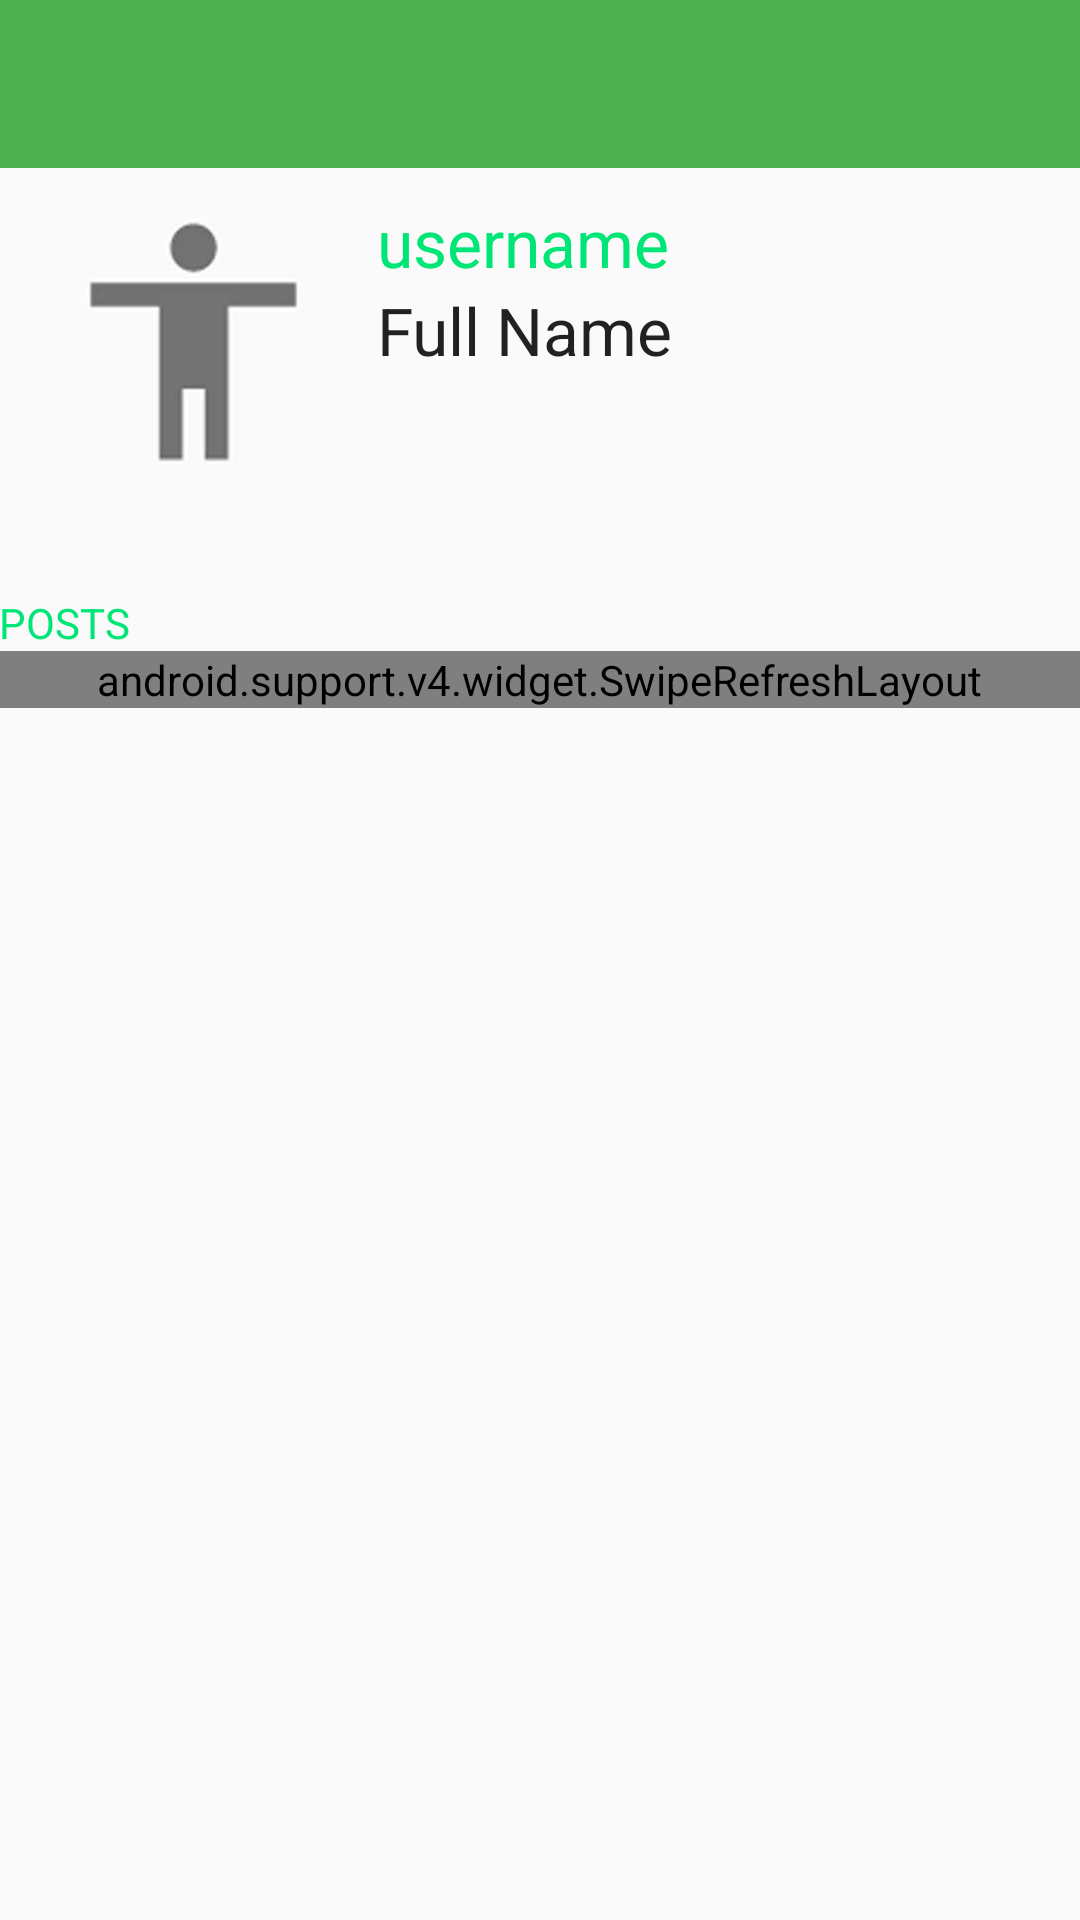

The Android layout XML behind this screen, and the referenced resources:
<!-- AndroidManifest.xml: application theme AppTheme -->
<!-- res/layout/activity_user.xml -->
<RelativeLayout xmlns:android="http://schemas.android.com/apk/res/android"
    xmlns:tools="http://schemas.android.com/tools"
    android:layout_width="match_parent"
    android:layout_height="match_parent"
    android:paddingBottom="@dimen/activity_vertical_margin"
    android:paddingLeft="@dimen/activity_horizontal_margin"
    android:paddingTop="@dimen/activity_vertical_margin"
    tools:context="com.v4ivstudio.cocan.UserActivity">

    <include
        android:id="@+id/app_bar"
        layout="@layout/app_bar" />

    <ImageView
        android:layout_width="wrap_content"
        android:layout_height="wrap_content"
        android:id="@+id/imageView"
        android:paddingTop="10dp"
        android:paddingLeft="16dp"
        android:src="@drawable/ic_user"
        android:layout_below="@+id/app_bar"
        android:layout_alignParentLeft="true"
        android:layout_alignParentStart="true" />

    <TextView
        android:layout_width="wrap_content"
        android:layout_height="wrap_content"
        android:textAppearance="?android:attr/textAppearanceLarge"
        android:text="username"
        android:textColor="@color/accentColor"
        android:paddingTop="10dp"
        android:paddingLeft="10dp"
        android:paddingRight="16dp"
        android:id="@+id/userN"
        android:layout_below="@+id/app_bar"
        android:layout_toRightOf="@+id/imageView"
        android:layout_toEndOf="@+id/imageView" />

    <TextView
        android:layout_width="wrap_content"
        android:layout_height="wrap_content"
        android:textAppearance="?android:attr/textAppearanceLarge"
        android:text="Full Name"
        android:paddingLeft="10dp"
        android:paddingRight="16dp"
        android:id="@+id/naMe"
        android:layout_below="@+id/userN"
        android:layout_toRightOf="@+id/imageView"
        android:layout_toEndOf="@+id/imageView" />

    <TextView
        android:id="@+id/myPosts"
        android:layout_width="wrap_content"
        android:layout_height="wrap_content"
        android:layout_marginTop="32dp"
        android:text="POSTS"
        android:textAppearance="?android:attr/textAppearanceSmall"
        android:textColor="@color/accentColor"
        android:layout_below="@+id/imageView"
        android:layout_alignParentLeft="true"
        android:layout_alignParentStart="true" />

    <android.support.v4.widget.SwipeRefreshLayout
        android:id="@+id/activity_main_swipe_refresh_layout"
        android:layout_width="match_parent"
        android:layout_height="wrap_content"
        android:layout_below="@+id/myPosts">
        <ListView
            android:id="@+id/usrPosts"
            android:layout_width="wrap_content"
            android:layout_height="wrap_content"
            android:layout_alignParentLeft="true"
            android:layout_alignParentStart="true"
            android:paddingTop="5dp" />
    </android.support.v4.widget.SwipeRefreshLayout>
</RelativeLayout>
<!-- res/layout/app_bar.xml (included above) -->
<?xml version="1.0" encoding="utf-8"?>
<android.support.v7.widget.Toolbar xmlns:android="http://schemas.android.com/apk/res/android"
    xmlns:app="http://schemas.android.com/apk/res-auto"
    android:layout_width="match_parent"
    android:layout_height="wrap_content"
    android:background="@color/primaryColor"
    app:theme="@style/Base.ThemeOverlay.AppCompat.Dark.ActionBar"
    app:popupTheme="@style/Base.Theme.AppCompat.Light">
</android.support.v7.widget.Toolbar>
<!-- resources referenced by this layout -->
<resources>
  <color name="accentColor">#00E676</color>
  <color name="primaryColor">#4CAF50</color>
  <!-- drawable ic_user: jpg bitmap (drawable-xxhdpi, 15709 bytes) -->
  <style name="AppTheme" parent="AppTheme.Base">
          
      </style>
  <style name="AppTheme.Base" parent="Theme.AppCompat.Light.NoActionBar">
          <item name="colorPrimary">@color/primaryColor</item>
          <item name="colorPrimaryDark">@color/primaryColorDark</item>
          <item name="colorAccent">@color/accentColor</item>
      </style>
  <color name="primaryColorDark">#388E3C</color>
</resources>
